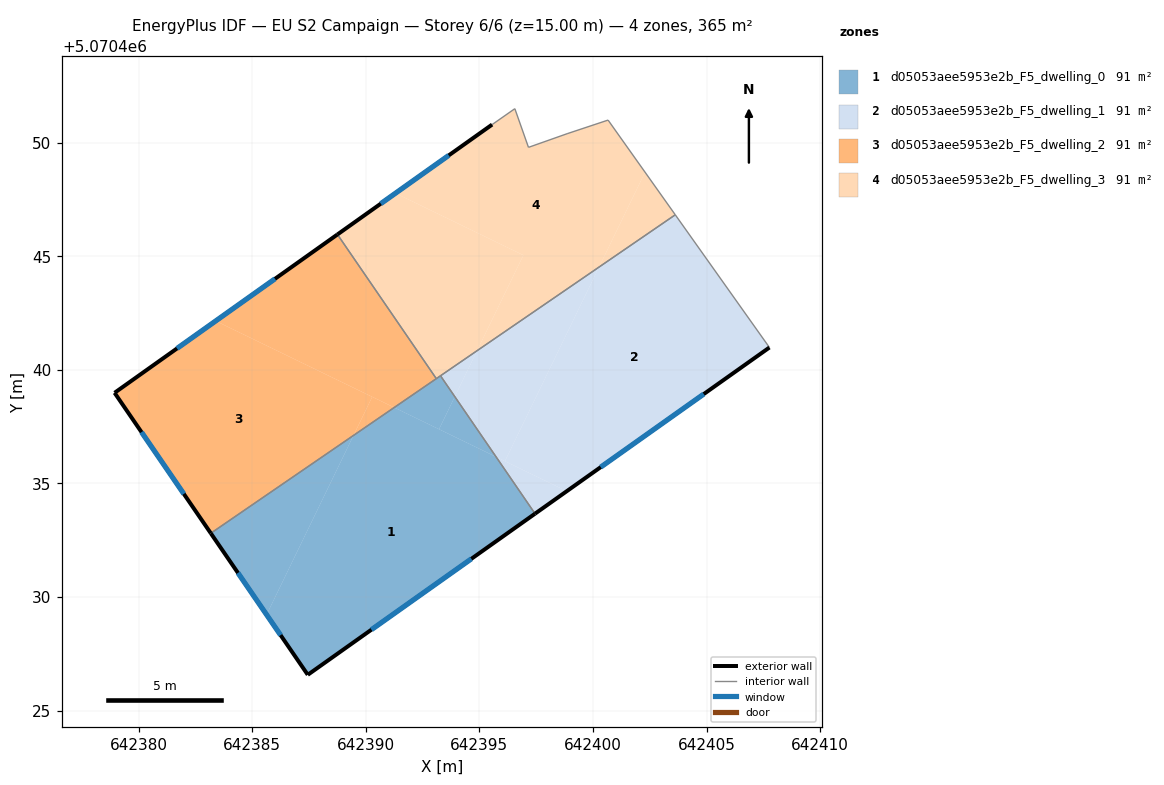
=== STOREY PLAN SPEC (per zone: floor XY polygon, exterior-wall plan segments, windows/doors) ===
zone 1: d05053aee5953e2b_F5_dwelling_0  (91.4 m²)
  floor: (642397.45, 5070433.67) (642395.73, 5070436.17) (642391.25, 5070438.34) (642389.46, 5070437.11) (642385.63, 5070429.22) (642387.45, 5070426.58)
  floor: (642393.22, 5070437.39) (642393.92, 5070438.82) (642393.29, 5070439.74) (642391.25, 5070438.34)
  floor: (642395.73, 5070436.17) (642393.92, 5070438.82) (642393.22, 5070437.39) (642391.25, 5070438.34) (642383.18, 5070432.81) (642385.63, 5070429.22) (642389.46, 5070437.11) (642391.25, 5070438.34)
  exterior wall: (642397.45, 5070433.67) – (642387.45, 5070426.58)  [12.3 m]
    window: (642394.65, 5070431.68) – (642390.25, 5070428.56)  [7.1 m²]
  exterior wall: (642387.45, 5070426.58) – (642383.18, 5070432.81)  [7.6 m]
    window: (642386.25, 5070428.32) – (642384.37, 5070431.06)  [4.4 m²]
  interior walls: 3
zone 2: d05053aee5953e2b_F5_dwelling_1  (91.4 m²)
  floor: (642407.76, 5070440.98) (642403.62, 5070446.82) (642400.26, 5070444.52) (642396.12, 5070435.98) (642398.84, 5070434.66)
  floor: (642398.84, 5070434.66) (642395.73, 5070436.17) (642397.45, 5070433.67)
  floor: (642396.12, 5070435.98) (642400.26, 5070444.52) (642394.90, 5070440.84) (642393.92, 5070438.82) (642395.73, 5070436.17)
  floor: (642393.92, 5070438.82) (642394.90, 5070440.84) (642393.29, 5070439.74)
  exterior wall: (642407.76, 5070440.98) – (642397.45, 5070433.67)  [12.6 m]
    window: (642404.87, 5070438.93) – (642400.34, 5070435.72)  [7.3 m²]
  interior walls: 3
zone 3: d05053aee5953e2b_F5_dwelling_2  (91.4 m²)
  floor: (642391.25, 5070438.34) (642390.28, 5070438.81) (642389.46, 5070437.11)
  floor: (642393.10, 5070439.61) (642388.75, 5070445.96) (642383.39, 5070442.15) (642391.25, 5070438.34)
  floor: (642389.46, 5070437.11) (642390.28, 5070438.81) (642391.25, 5070438.34) (642383.39, 5070442.15) (642378.94, 5070438.99) (642383.18, 5070432.81)
  exterior wall: (642378.94, 5070438.99) – (642388.75, 5070445.96)  [12.0 m]
    window: (642381.69, 5070440.94) – (642386.00, 5070444.01)  [7.0 m²]
  exterior wall: (642383.18, 5070432.81) – (642378.94, 5070438.99)  [7.5 m]
    window: (642381.99, 5070434.54) – (642380.13, 5070437.26)  [4.3 m²]
  interior walls: 2
zone 4: d05053aee5953e2b_F5_dwelling_3  (91.4 m²)
  floor: (642400.26, 5070444.52) (642402.29, 5070448.70) (642400.66, 5070450.99) (642398.86, 5070450.39) (642397.16, 5070449.79) (642396.56, 5070451.49) (642395.56, 5070450.79) (642391.31, 5070447.77) (642396.94, 5070445.04) (642394.90, 5070440.84)
  floor: (642394.90, 5070440.84) (642396.94, 5070445.04) (642391.31, 5070447.77) (642388.75, 5070445.96) (642393.10, 5070439.61)
  floor: (642403.62, 5070446.82) (642402.29, 5070448.70) (642400.26, 5070444.52)
  exterior wall: (642388.75, 5070445.96) – (642395.56, 5070450.79)  [8.3 m]
    window: (642390.66, 5070447.31) – (642393.65, 5070449.44)  [4.8 m²]
  interior walls: 8

=== DERIVED (storey summary) ===
Building: EU S2 Campaign
Storey: 6 of 6  (floor level z = 15.00 m)
Storey gross floor area: 365.5 m²
Zones on this storey: 4
  - d05053aee5953e2b_F5_dwelling_0: floor 91.4 m²; exterior wall 19.8 m (59.4 m²); 2 window(s) 11.5 m²; WWR 19.3%
  - d05053aee5953e2b_F5_dwelling_1: floor 91.4 m²; exterior wall 12.6 m (37.9 m²); 1 window(s) 7.3 m²; WWR 19.3%
  - d05053aee5953e2b_F5_dwelling_2: floor 91.4 m²; exterior wall 19.5 m (58.6 m²); 2 window(s) 11.3 m²; WWR 19.3%
  - d05053aee5953e2b_F5_dwelling_3: floor 91.4 m²; exterior wall 8.3 m (25.0 m²); 1 window(s) 4.8 m²; WWR 19.3%
Zone adjacency (shared interzone walls):
  - d05053aee5953e2b_F5_dwelling_0 ↔ d05053aee5953e2b_F5_dwelling_1
  - d05053aee5953e2b_F5_dwelling_0 ↔ d05053aee5953e2b_F5_dwelling_2
  - d05053aee5953e2b_F5_dwelling_0 ↔ d05053aee5953e2b_F5_dwelling_3
  - d05053aee5953e2b_F5_dwelling_1 ↔ d05053aee5953e2b_F5_dwelling_3
  - d05053aee5953e2b_F5_dwelling_2 ↔ d05053aee5953e2b_F5_dwelling_3